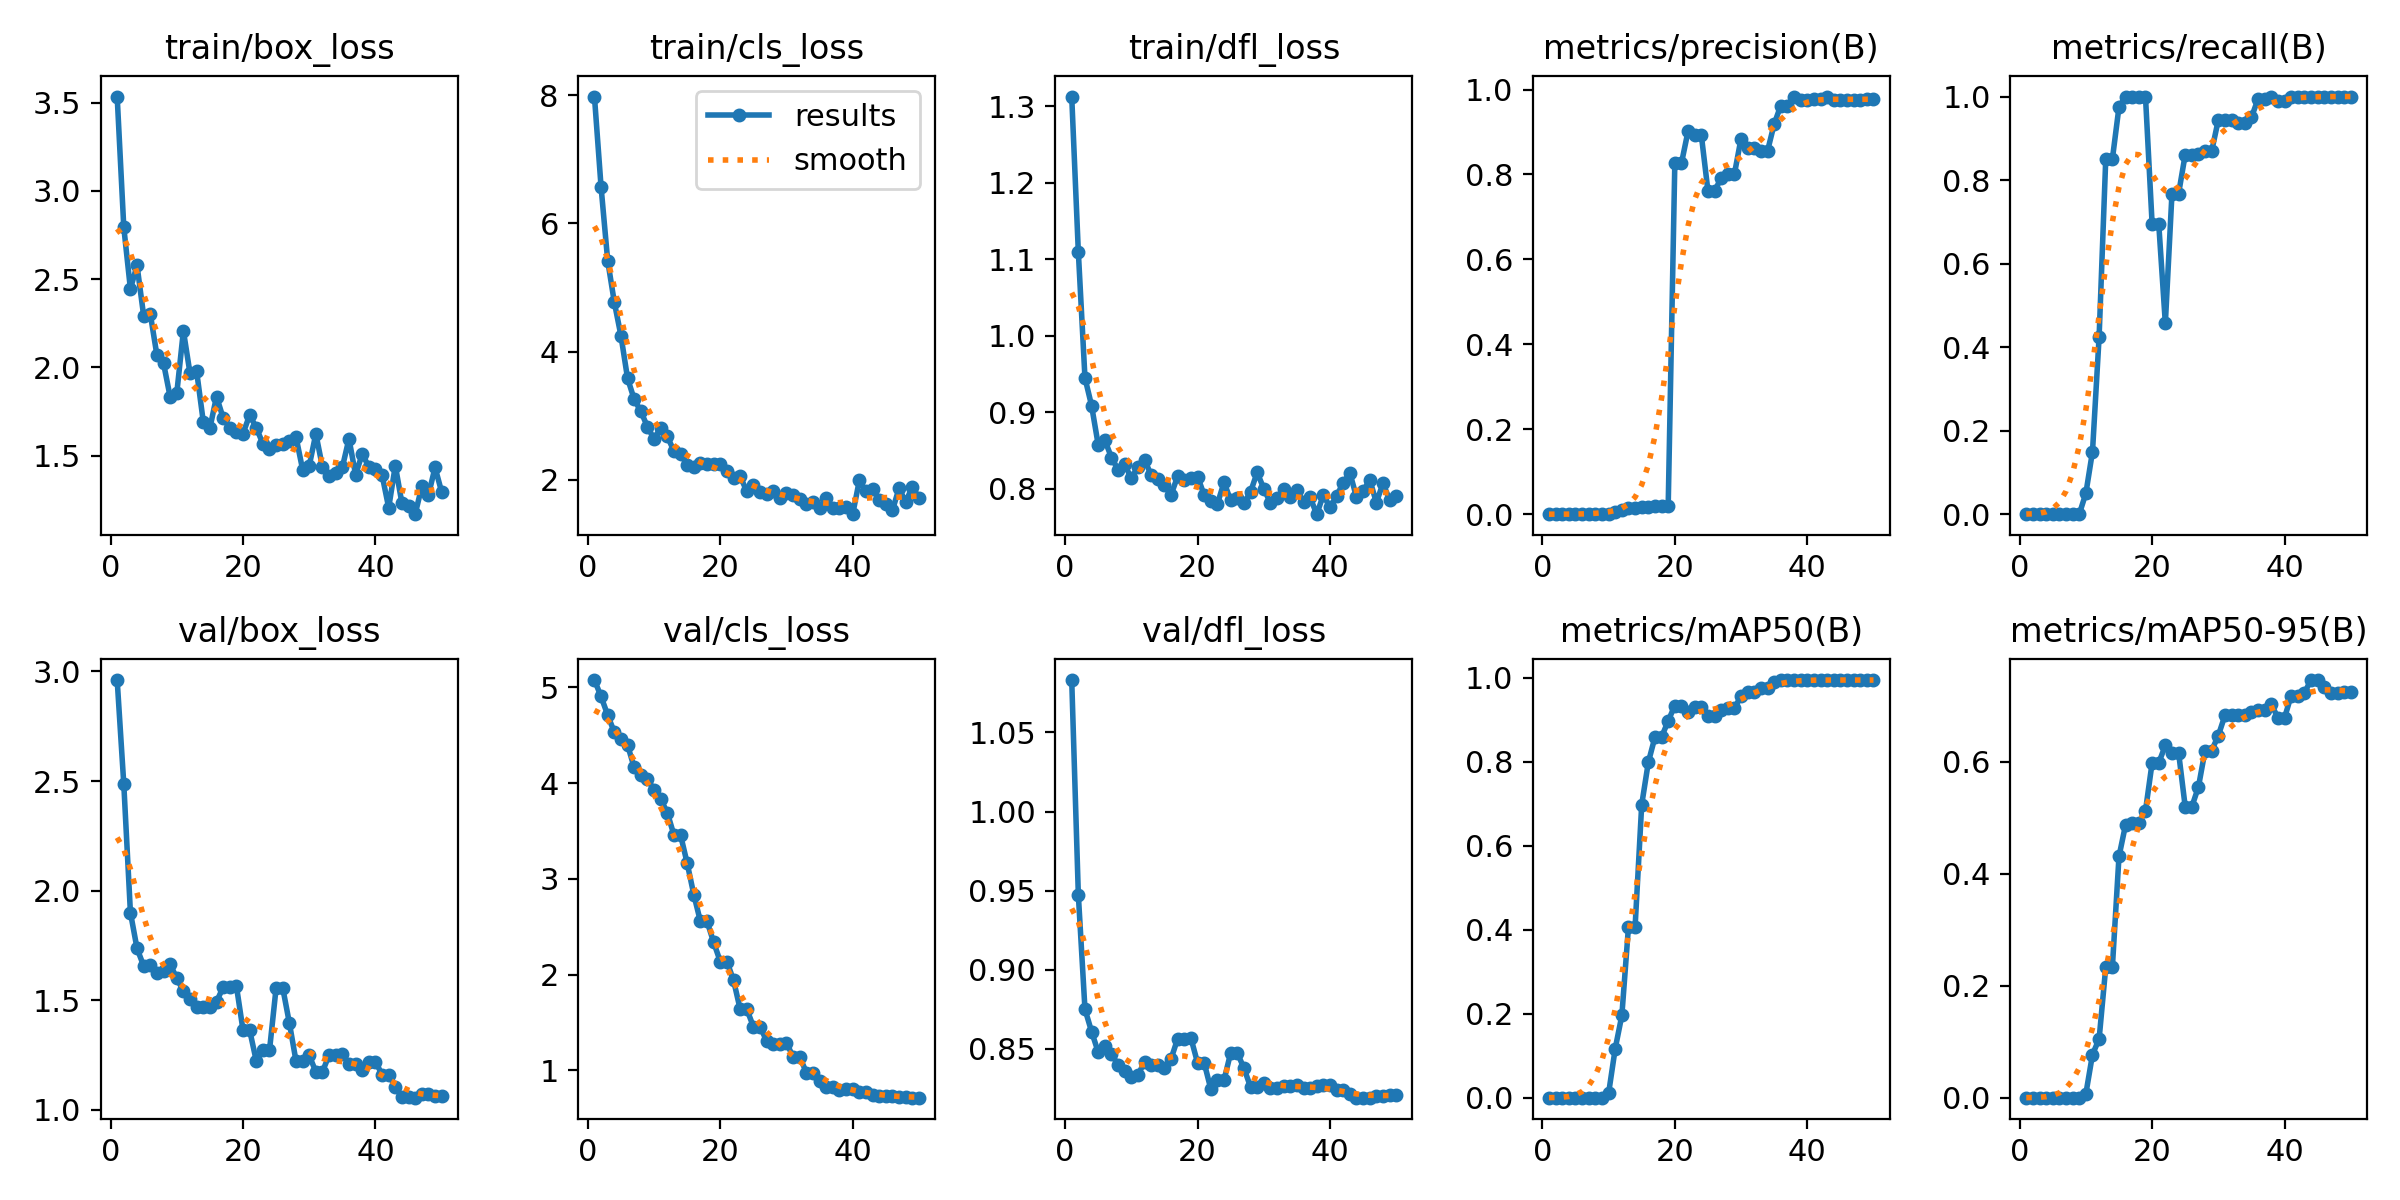

The data file committed next to this chart (first rows):
epoch, time, train/box_loss, train/cls_loss, train/dfl_loss, metrics/precision(B), metrics/recall(B), metrics/mAP50(B), metrics/mAP50-95(B), val/box_loss, val/cls_loss, val/dfl_loss, lr/pg0, lr/pg1, lr/pg2
1, 0.7724, 3.535, 7.981, 1.313, 0, 0, 0, 0, 2.961, 5.076, 1.083, 4.444e-05, 4.444e-05, 4.444e-05
2, 1.168, 2.793, 6.571, 1.109, 0, 0, 0, 0, 2.486, 4.904, 0.9474, 9.80102e-05, 9.80102e-05, 9.80102e-05
3, 1.61, 2.444, 5.42, 0.9449, 0, 0, 0, 0, 1.9, 4.71, 0.8751, 0.0001494, 0.0001494, 0.0001494
4, 2.063, 2.577, 4.771, 0.9087, 0, 0, 0, 0, 1.736, 4.531, 0.8609, 0.0001986, 0.0001986, 0.0001986
5, 2.502, 2.292, 4.25, 0.8575, 0, 0, 0, 0, 1.657, 4.462, 0.848, 0.0002455, 0.0002455, 0.0002455
6, 2.914, 2.303, 3.583, 0.8636, 0, 0, 0, 0, 1.66, 4.398, 0.852, 0.0002903, 0.0002903, 0.0002903
7, 3.328, 2.069, 3.256, 0.8409, 0, 0, 0, 0, 1.626, 4.163, 0.8469, 0.0003329, 0.0003329, 0.0003329
8, 3.739, 2.023, 3.069, 0.825, 0, 0, 0, 0, 1.631, 4.09, 0.8398, 0.0003732, 0.0003732, 0.0003732
9, 4.145, 1.832, 2.829, 0.8318, 0, 0, 0, 0, 1.664, 4.045, 0.8359, 0.0004114, 0.0004114, 0.0004114
10, 4.56, 1.853, 2.636, 0.8137, 0.0009, 0.05, 0.01036, 0.00703, 1.6, 3.927, 0.8325, 0.0004474, 0.0004474, 0.0004474
11, 4.97, 2.207, 2.815, 0.8289, 0.00479, 0.15, 0.1169, 0.07713, 1.542, 3.834, 0.8338, 0.0004812, 0.0004812, 0.0004812
12, 5.377, 1.966, 2.676, 0.838, 0.00987, 0.425, 0.1959, 0.1049, 1.505, 3.691, 0.8415, 0.0005127, 0.0005127, 0.0005127
13, 5.789, 1.977, 2.45, 0.8178, 0.01522, 0.85, 0.4068, 0.2329, 1.469, 3.459, 0.8398, 0.0005421, 0.0005421, 0.0005421
14, 6.191, 1.693, 2.407, 0.8125, 0.01522, 0.85, 0.4068, 0.2329, 1.469, 3.459, 0.8398, 0.0005693, 0.0005693, 0.0005693
15, 6.596, 1.655, 2.233, 0.8044, 0.01703, 0.975, 0.6982, 0.4309, 1.467, 3.165, 0.8381, 0.0005942, 0.0005942, 0.0005942
16, 7.005, 1.834, 2.196, 0.7921, 0.01805, 1, 0.799, 0.4879, 1.493, 2.837, 0.8437, 0.000617, 0.000617, 0.000617
17, 7.412, 1.714, 2.266, 0.8166, 0.0191, 1, 0.8591, 0.4916, 1.56, 2.557, 0.8565, 0.0006376, 0.0006376, 0.0006376
18, 7.816, 1.657, 2.252, 0.8118, 0.0191, 1, 0.8591, 0.4916, 1.56, 2.557, 0.8565, 0.000656, 0.000656, 0.000656
19, 8.227, 1.634, 2.249, 0.8136, 0.0203, 1, 0.8978, 0.5125, 1.566, 2.338, 0.8568, 0.0006721, 0.0006721, 0.0006721
20, 8.64, 1.624, 2.247, 0.816, 0.8265, 0.6959, 0.9342, 0.5981, 1.364, 2.137, 0.8413, 0.0006861, 0.0006861, 0.0006861
21, 9.047, 1.729, 2.14, 0.7919, 0.8265, 0.6959, 0.9342, 0.5981, 1.364, 2.137, 0.8413, 0.000671, 0.000671, 0.000671
22, 9.456, 1.659, 2.023, 0.7845, 0.9022, 0.457, 0.919, 0.6294, 1.224, 1.943, 0.8247, 0.000649, 0.000649, 0.000649
23, 9.864, 1.567, 2.054, 0.7802, 0.8931, 0.7674, 0.93, 0.6166, 1.271, 1.64, 0.8303, 0.000627, 0.000627, 0.000627
24, 10.25, 1.536, 1.822, 0.8086, 0.8931, 0.7674, 0.93, 0.6166, 1.271, 1.64, 0.8303, 0.0006051, 0.0006051, 0.0006051
25, 10.66, 1.561, 1.917, 0.7848, 0.7614, 0.8609, 0.9084, 0.5198, 1.556, 1.458, 0.8475, 0.0005831, 0.0005831, 0.0005831
26, 11.06, 1.564, 1.812, 0.7885, 0.7614, 0.8609, 0.9084, 0.5198, 1.556, 1.458, 0.8475, 0.0005611, 0.0005611, 0.0005611
27, 11.48, 1.583, 1.781, 0.781, 0.7914, 0.8616, 0.9227, 0.5553, 1.397, 1.308, 0.8379, 0.0005391, 0.0005391, 0.0005391
28, 11.88, 1.606, 1.83, 0.796, 0.8012, 0.8695, 0.9287, 0.6202, 1.224, 1.272, 0.826, 0.0005171, 0.0005171, 0.0005171
29, 12.27, 1.421, 1.71, 0.8214, 0.8012, 0.8695, 0.9287, 0.6202, 1.224, 1.272, 0.826, 0.0004951, 0.0004951, 0.0004951
30, 12.67, 1.442, 1.795, 0.8004, 0.8847, 0.9441, 0.9563, 0.647, 1.248, 1.288, 0.8285, 0.0004731, 0.0004731, 0.0004731
31, 13.07, 1.623, 1.768, 0.7814, 0.8617, 0.9428, 0.9658, 0.6831, 1.174, 1.141, 0.8255, 0.0004511, 0.0004511, 0.0004511
32, 13.47, 1.434, 1.7, 0.788, 0.8617, 0.9428, 0.9658, 0.6831, 1.174, 1.141, 0.8255, 0.0004291, 0.0004291, 0.0004291
33, 13.88, 1.382, 1.629, 0.7993, 0.8553, 0.937, 0.9762, 0.684, 1.25, 0.9785, 0.8267, 0.0004071, 0.0004071, 0.0004071
34, 14.29, 1.401, 1.651, 0.7896, 0.8553, 0.937, 0.9762, 0.684, 1.25, 0.9785, 0.8267, 0.0003851, 0.0003851, 0.0003851
35, 14.7, 1.433, 1.559, 0.7985, 0.9186, 0.95, 0.9905, 0.6895, 1.256, 0.885, 0.8269, 0.0003631, 0.0003631, 0.0003631
36, 15.11, 1.595, 1.71, 0.7831, 0.9624, 0.9943, 0.995, 0.6922, 1.208, 0.8276, 0.8252, 0.0003411, 0.0003411, 0.0003411
37, 15.52, 1.392, 1.561, 0.7887, 0.9624, 0.9943, 0.995, 0.6922, 1.208, 0.8276, 0.8252, 0.0003191, 0.0003191, 0.0003191
38, 15.94, 1.508, 1.564, 0.7669, 0.983, 0.9978, 0.995, 0.7028, 1.183, 0.7917, 0.8264, 0.0002971, 0.0002971, 0.0002971
39, 16.35, 1.438, 1.581, 0.7921, 0.9759, 0.9894, 0.995, 0.6787, 1.219, 0.8057, 0.827, 0.0002751, 0.0002751, 0.0002751
40, 16.75, 1.422, 1.463, 0.7756, 0.9759, 0.9894, 0.995, 0.6787, 1.219, 0.8057, 0.827, 0.0002531, 0.0002531, 0.0002531
41, 17.52, 1.39, 1.992, 0.7908, 0.9781, 1, 0.995, 0.7185, 1.161, 0.7772, 0.8242, 0.0002311, 0.0002311, 0.0002311
42, 17.95, 1.204, 1.818, 0.808, 0.9781, 1, 0.995, 0.7185, 1.161, 0.7772, 0.8242, 0.0002091, 0.0002091, 0.0002091
43, 18.38, 1.443, 1.857, 0.8208, 0.9835, 1, 0.995, 0.7236, 1.106, 0.7486, 0.8212, 0.0001871, 0.0001871, 0.0001871
44, 18.82, 1.23, 1.686, 0.7892, 0.9759, 1, 0.995, 0.7462, 1.057, 0.7301, 0.8192, 0.0001651, 0.0001651, 0.0001651
45, 19.25, 1.214, 1.615, 0.7966, 0.9759, 1, 0.995, 0.7462, 1.057, 0.7301, 0.8192, 0.0001431, 0.0001431, 0.0001431
46, 19.68, 1.168, 1.525, 0.8122, 0.9745, 1, 0.995, 0.7329, 1.056, 0.7294, 0.8193, 0.0001211, 0.0001211, 0.0001211
47, 20.11, 1.325, 1.87, 0.782, 0.9758, 1, 0.995, 0.7236, 1.071, 0.7235, 0.8204, 9.91012e-05, 9.91012e-05, 9.91012e-05
48, 20.52, 1.276, 1.651, 0.8072, 0.9758, 1, 0.995, 0.7236, 1.071, 0.7235, 0.8204, 7.71034e-05, 7.71034e-05, 7.71034e-05
49, 20.93, 1.433, 1.894, 0.7858, 0.9787, 1, 0.995, 0.725, 1.062, 0.7158, 0.8212, 5.51056e-05, 5.51056e-05, 5.51056e-05
50, 21.33, 1.293, 1.716, 0.7905, 0.9787, 1, 0.995, 0.725, 1.062, 0.7158, 0.8212, 3.31078e-05, 3.31078e-05, 3.31078e-05
